Run: headless pygame with SDL's dummy video driver; simulated clock (each Clock.tick advances the game by its frame time, no real sleeping); random seed 0; keys injected as events and as key.get_pressed() state; no mouse input.
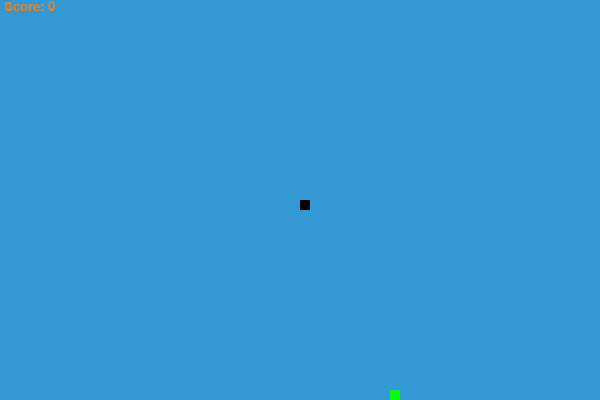
Frame 1 of 4 · flips 1–60 · no input
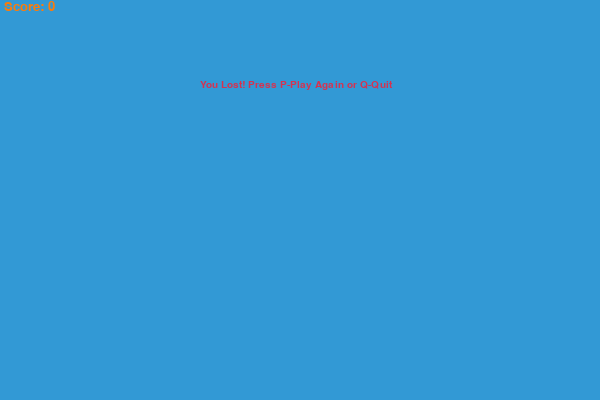
Frame 2 of 4 · flips 61–180 · tapped SPACE, RETURN · held RIGHT (→), D
Frame 3 of 4 · flips 181–300 · held DOWN (↓), S · screen unchanged from frame 2, image omitted
Frame 4 of 4 · flips 301–420 · held LEFT (←), A, UP (↑), W · screen unchanged from frame 3, image omitted

The pygame program that drew these frames:

import pygame
import time
import random

pygame.init()

orange = (255, 123, 7)
black = (0, 0, 0)
red = (213, 50, 80)
green = (0, 255, 0)
blue = (50, 153, 213)

display_width = 600
display_height = 400

dis = pygame.display.set_mode((display_width, display_height))
pygame.display.set_caption('Snake Game')

clock = pygame.time.Clock()

snake_block = 10
snake_speed = 12

font_style = pygame.font.SysFont("comicsansms", 15)
score_font = pygame.font.SysFont("comicsansms", 20)


def score(score):
    value = score_font.render(" Score: " + str(score), True, orange)
    dis.blit(value, [0, 0])


def snake(snake_block, snake_list):
    for x in snake_list:
        pygame.draw.rect(dis, black, [x[0], x[1], snake_block, snake_block])


def message(msg, color):
    msg = font_style.render(msg, True, color)
    dis.blit(msg, [display_width / 3, display_height / 5])


def snakegame():
    game_over = False
    game_end = False

    x1 = display_width / 2
    y1 = display_height / 2

    x1_change = 0
    y1_change = 0

    snake_List = []
    Length_of_snake = 1

    foodx = round(random.randrange(0, display_width - snake_block) / 10.0) * 10.0
    foody = round(random.randrange(0, display_height - snake_block) / 10.0) * 10.0

    while not game_over:

        while game_end == True:
            dis.fill(blue)
            message("You Lost! Press P-Play Again or Q-Quit", red)
            score(Length_of_snake - 1)
            pygame.display.update()

            for event in pygame.event.get():
                if event.type == pygame.KEYDOWN:
                    if event.key == pygame.K_q:
                        game_over = True
                        game_end = False
                    if event.key == pygame.K_p:
                        snakegame()

        for event in pygame.event.get():
            if event.type == pygame.QUIT:
                game_over = True
            if event.type == pygame.KEYDOWN:
                if event.key == pygame.K_LEFT:
                    x1_change = -snake_block
                    y1_change = 0
                elif event.key == pygame.K_RIGHT:
                    x1_change = snake_block
                    y1_change = 0
                elif event.key == pygame.K_UP:
                    y1_change = -snake_block
                    x1_change = 0
                elif event.key == pygame.K_DOWN:
                    y1_change = snake_block
                    x1_change = 0

        if x1 >= display_width or x1 < 0 or y1 >= display_height or y1 < 0:
            game_end = True
        x1 += x1_change
        y1 += y1_change
        dis.fill(blue)
        pygame.draw.rect(dis, green, [foodx, foody, snake_block, snake_block])
        snake_Head = []
        snake_Head.append(x1)
        snake_Head.append(y1)
        snake_List.append(snake_Head)
        if len(snake_List) > Length_of_snake:
            del snake_List[0]

        for x in snake_List[:-1]:
            if x == snake_Head:
                game_end = True

        snake(snake_block, snake_List)
        score(Length_of_snake - 1)

        pygame.display.update()

        if x1 == foodx and y1 == foody:
            foodx = round(random.randrange(0, display_width - snake_block) / 10.0) * 10.0
            foody = round(random.randrange(0, display_height - snake_block) / 10.0) * 10.0
            Length_of_snake += 1

        clock.tick(snake_speed)

    pygame.quit()
    quit()


snakegame()
